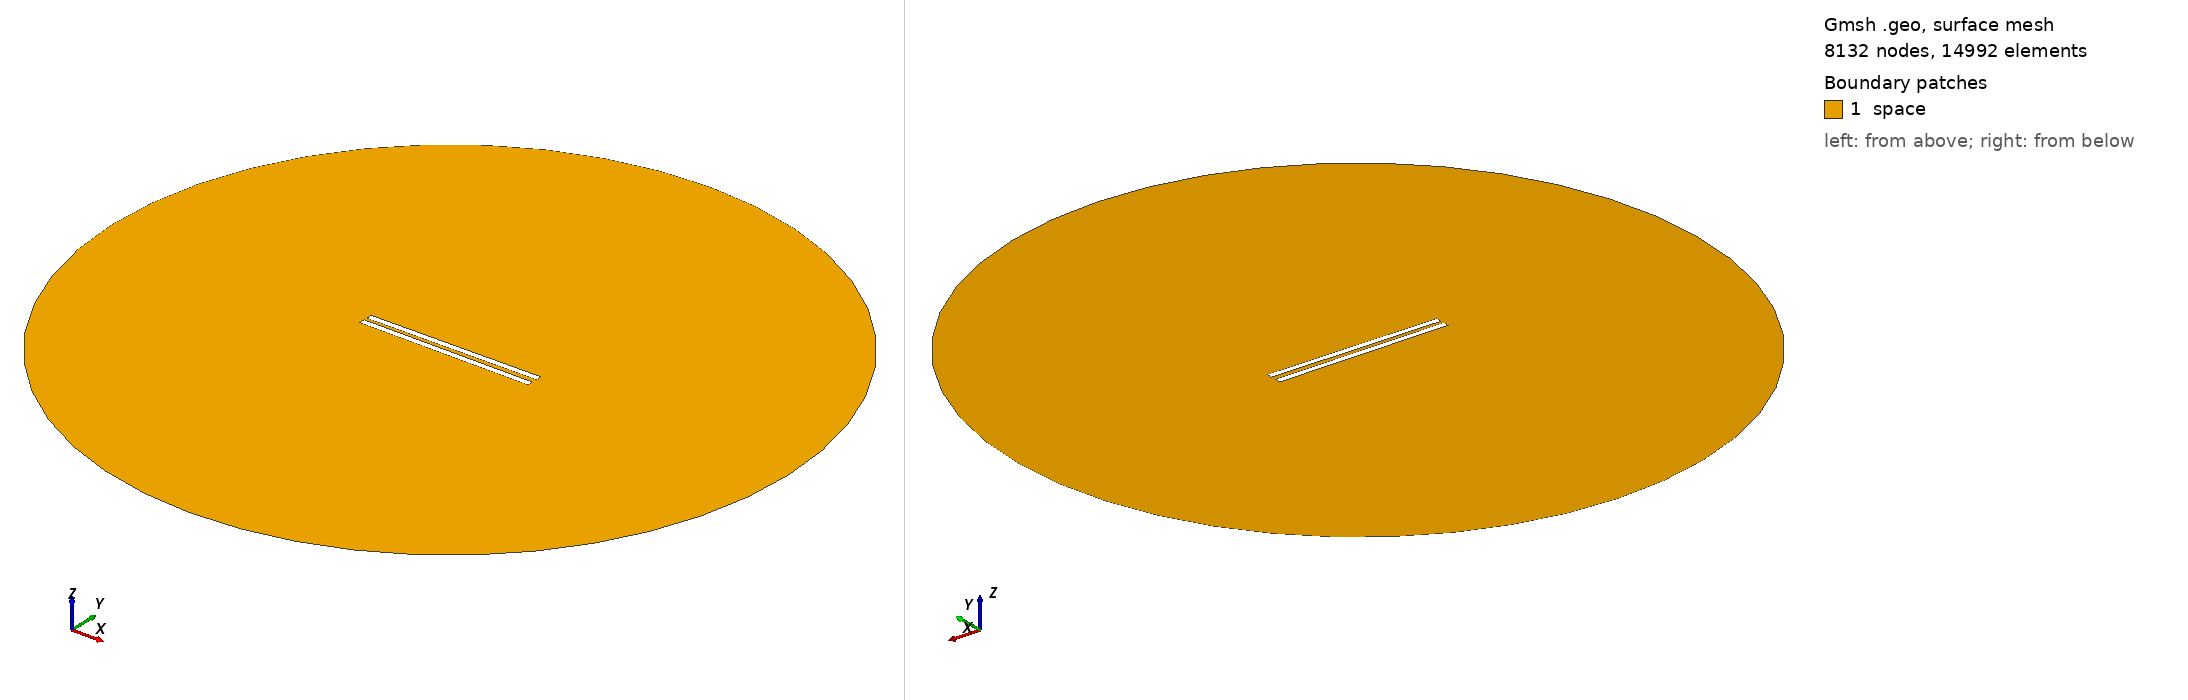

Gmsh geometry script, surface-meshed: 8132 nodes, 14992 surface elements. Boundary patches (legend numbers): 1 space. Left view from above one corner, right view from below the opposite corner. Legend entries are the model's physical surfaces. The drawing asked Gmsh for element sizes between 1% and 20% of the model's largest extent; the script's own settings can give other sizes.

=== 283.geo (drawn) ===
// Set the geometry kernel
SetFactory("OpenCASCADE");

//---------------------------------------
// Rectangles
//---------------------------------------

// Rectangle 1 (top)
Point(1) = {-49.78888888888889, 1.1944444444444444, 0, 1.0};
Point(2) = {49.78888888888889, 1.1944444444444444, 0, 1.0};
Point(3) = {49.78888888888889, 4.772222222222222, 0, 1.0};
Point(4) = {-49.78888888888889, 4.772222222222222, 0, 1.0};

Line(1) = {1, 2};
Line(2) = {2, 3};
Line(3) = {3, 4};
Line(4) = {4, 1};

Line Loop(1) = {1, 2, 3, 4};
Plane Surface(1) = {1};

Rotate { {0, 0, 1}, {0,  1.1944444444444444,  0}, 0.01 } {
  Surface{1};
}

// Rectangle 2 (bottom)
Point(5) = {-49.78888888888889, -1.1944444444444444, 0, 1.0};
Point(6) = {49.78888888888889, -1.1944444444444444, 0, 1.0};
Point(7) = {49.78888888888889, -4.772222222222222, 0, 1.0};
Point(8) = {-49.78888888888889, -4.772222222222222, 0, 1.0};

Line(5) = {5, 6};
Line(6) = {6, 7};
Line(7) = {7, 8};
Line(8) = {8, 5};

Line Loop(2) = {5, 6, 7, 8};
Plane Surface(2) = {2}; 


//---------------------------------------
// Circle
//---------------------------------------

// Define points
Point(9) = {0, 0, 0};        // Center
Point(10) = {200, 0, 0};     // Start point
Point(11) = {0, 200, 0};     // 90 degrees
Point(12) = {-200, 0, 0};    // 180 degrees
Point(13) = {0, -200, 0};    // 270 degrees

// Define circle arcs (each needs start, center, end)
Circle(9) = {10, 9, 11};
Circle(10) = {11, 9, 12};
Circle(11) = {12, 9, 13};
Circle(12) = {13, 9, 10};

// Define curve loop and surface if needed
Curve Loop(3) = {9, 10, 11, 12};
Surface(3) = {3};

//---------------------------------------
// Define Physical Groups
//---------------------------------------                

//--- Physical Curves
// Physical groups for boundaries
Physical Line("force_segment", 10) = {1};
Physical Line("upper_plate", 11) = {2, 3, 4};
Physical Line("lower_plate", 12) = {5, 6, 7, 8};
Physical Line("boundary", 20) = {9, 10, 11, 12};

// Subtract Rectangles from Circle
BooleanDifference{ Surface{3}; Delete; }{ Surface{1}; Surface{2}; Delete; }
//--- Physical Surfaces
Physical Surface("space", 30) = {3};


//---------------------------------------
// Fine mesh near the plates
//--------------------------------------- 

// Define a distance field for mesh refinement
Field[1] = Distance;
Field[1].CurvesList = {1, 2, 3, 4, 5, 6, 7, 8};  // Rectangle curves
Field[1].NumPointsPerCurve = 200;

c = 0.3;
// Define threshold field to control mesh size based on distance to attractor
Field[2] = Threshold;
Field[2].IField = 1;
Field[2].LcMin = c; // Minimum element size near the attractor
Field[2].LcMax = 100*c;  // Maximum element size away from the attractor
Field[2].DistMin = 0.01;
Field[2].DistMax = 40;

Background Field = 2;

//---------------------------------------
// 6. Generate the Mesh
//---------------------------------------
Mesh 2;  // 2D mesh generation
